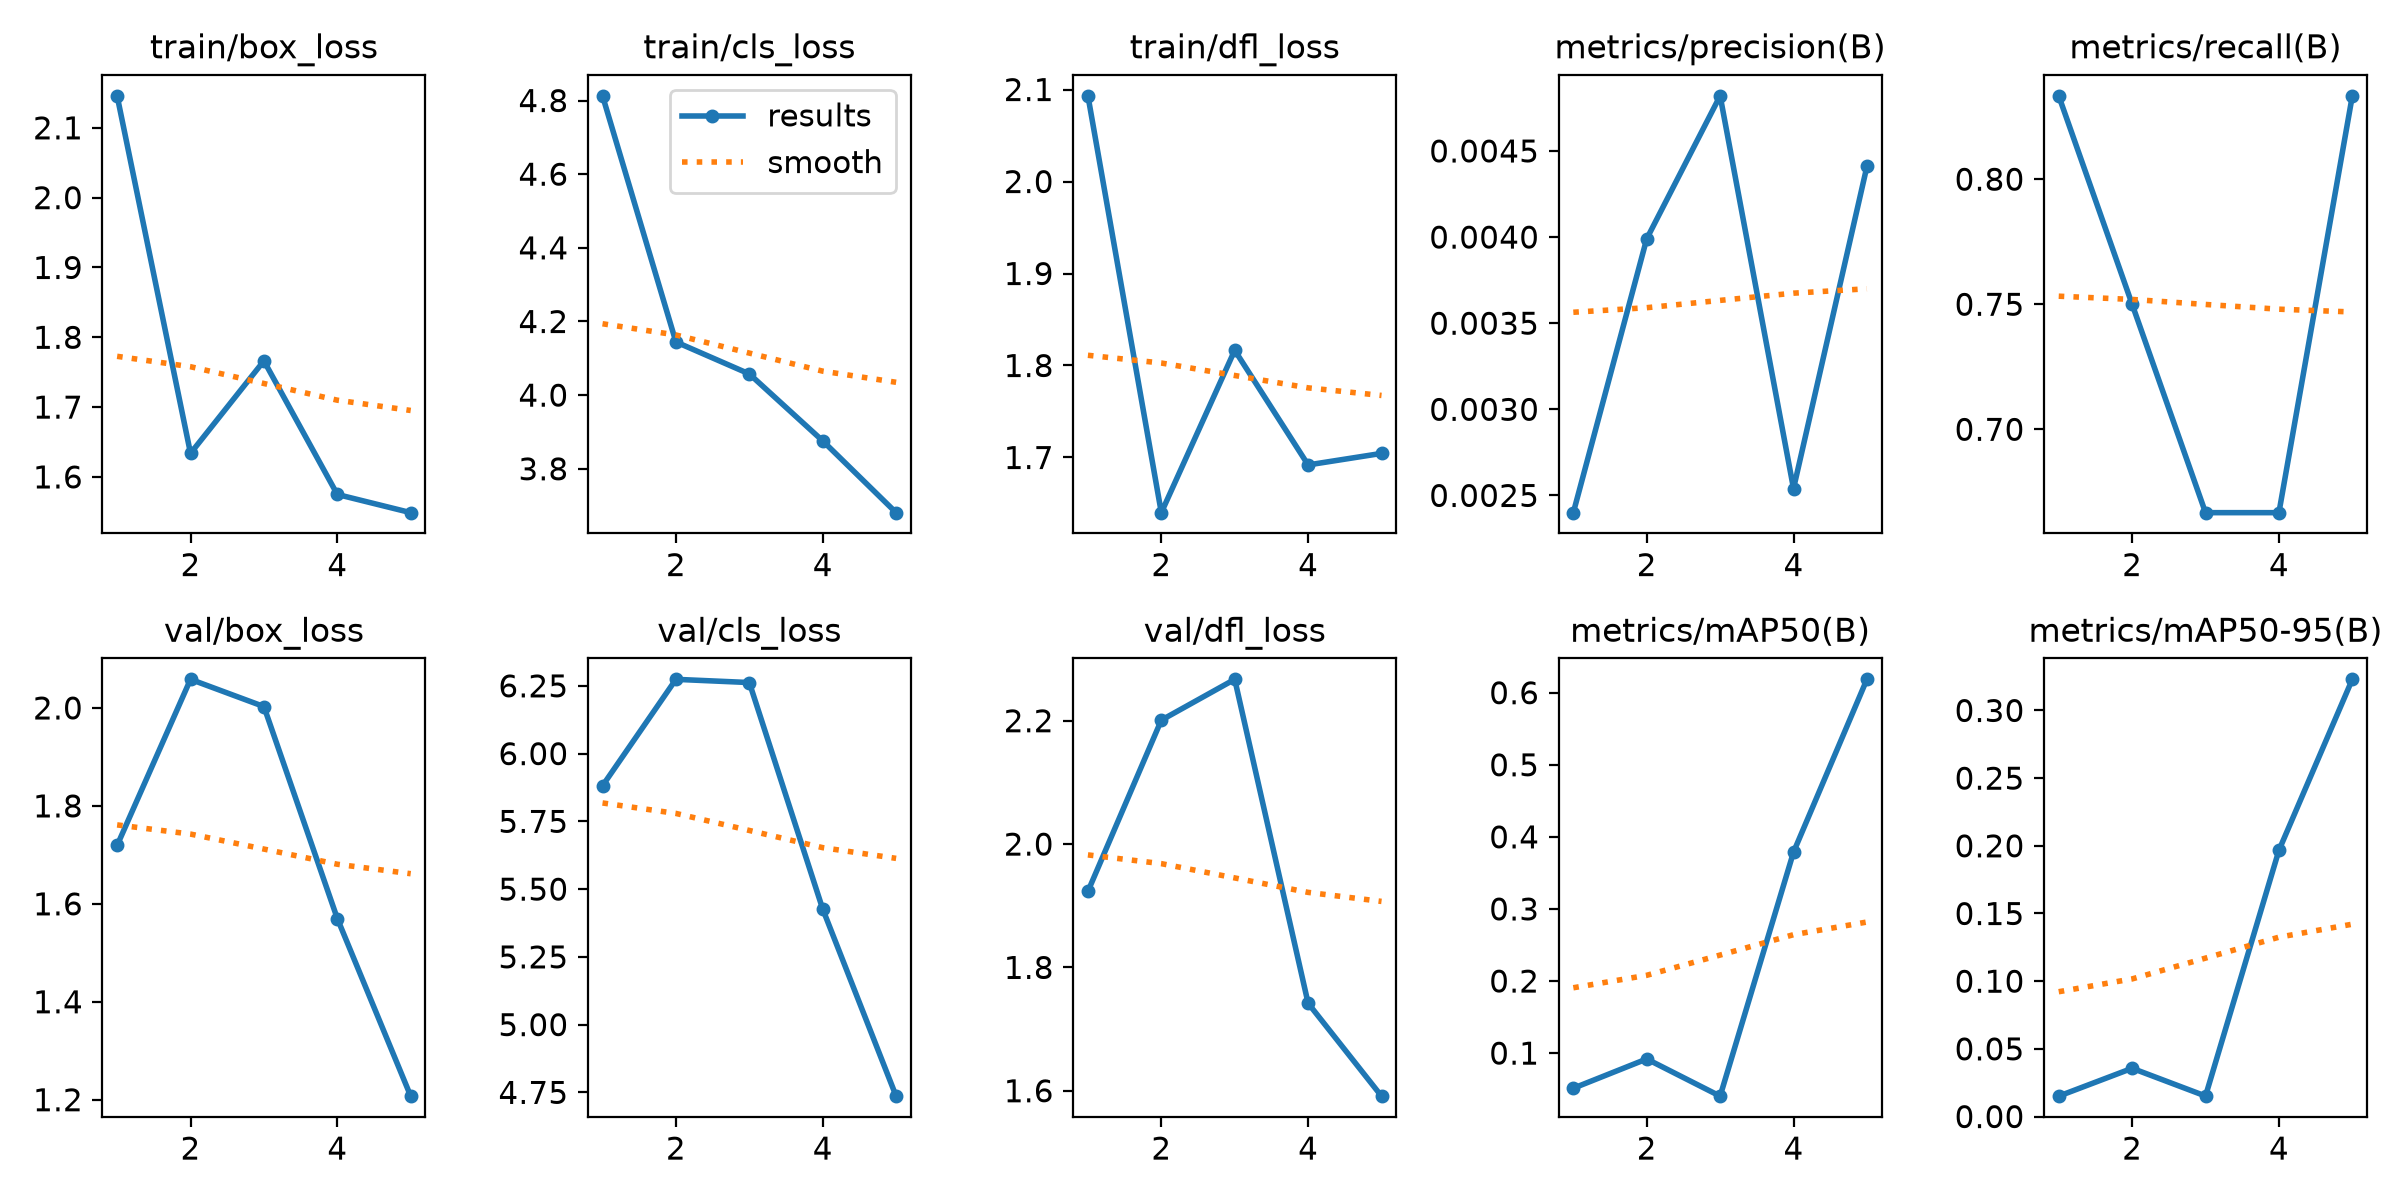

The file beside this chart, header and first rows:
epoch, time, train/box_loss, train/cls_loss, train/dfl_loss, metrics/precision(B), metrics/recall(B), metrics/mAP50(B), metrics/mAP50-95(B), val/box_loss, val/cls_loss, val/dfl_loss, lr/pg0, lr/pg1, lr/pg2
1, 32.75, 2.146, 4.813, 2.093, 0.0024, 0.8333, 0.05126, 0.01506, 1.719, 5.881, 1.923, 0.0003889, 0.0003889, 0.0003889
2, 63.89, 1.634, 4.144, 1.64, 0.00399, 0.75, 0.09186, 0.03565, 2.058, 6.274, 2.201, 0.0006461, 0.0006461, 0.0006461
3, 95.37, 1.766, 4.058, 1.817, 0.00482, 0.6667, 0.04025, 0.01516, 2.003, 6.262, 2.267, 0.0007382, 0.0007382, 0.0007382
4, 126, 1.575, 3.876, 1.692, 0.00254, 0.6667, 0.3788, 0.1967, 1.57, 5.426, 1.742, 0.0005075, 0.0005075, 0.0005075
5, 157.3, 1.549, 3.681, 1.704, 0.00441, 0.8333, 0.6186, 0.323, 1.207, 4.736, 1.591, 0.00026, 0.00026, 0.00026
